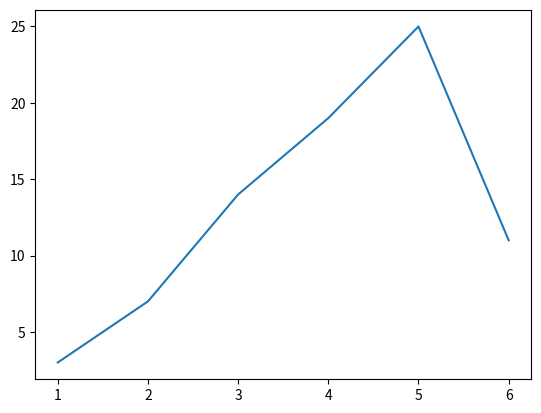

Here is the Python script that generated this plot:
import matplotlib.pyplot as plt

#define data
x = [1, 2, 3, 4, 5, 6]
y = [3, 7, 14, 19, 25, 11]

plt.plot(x, y, label='Line 1')

plt.show()